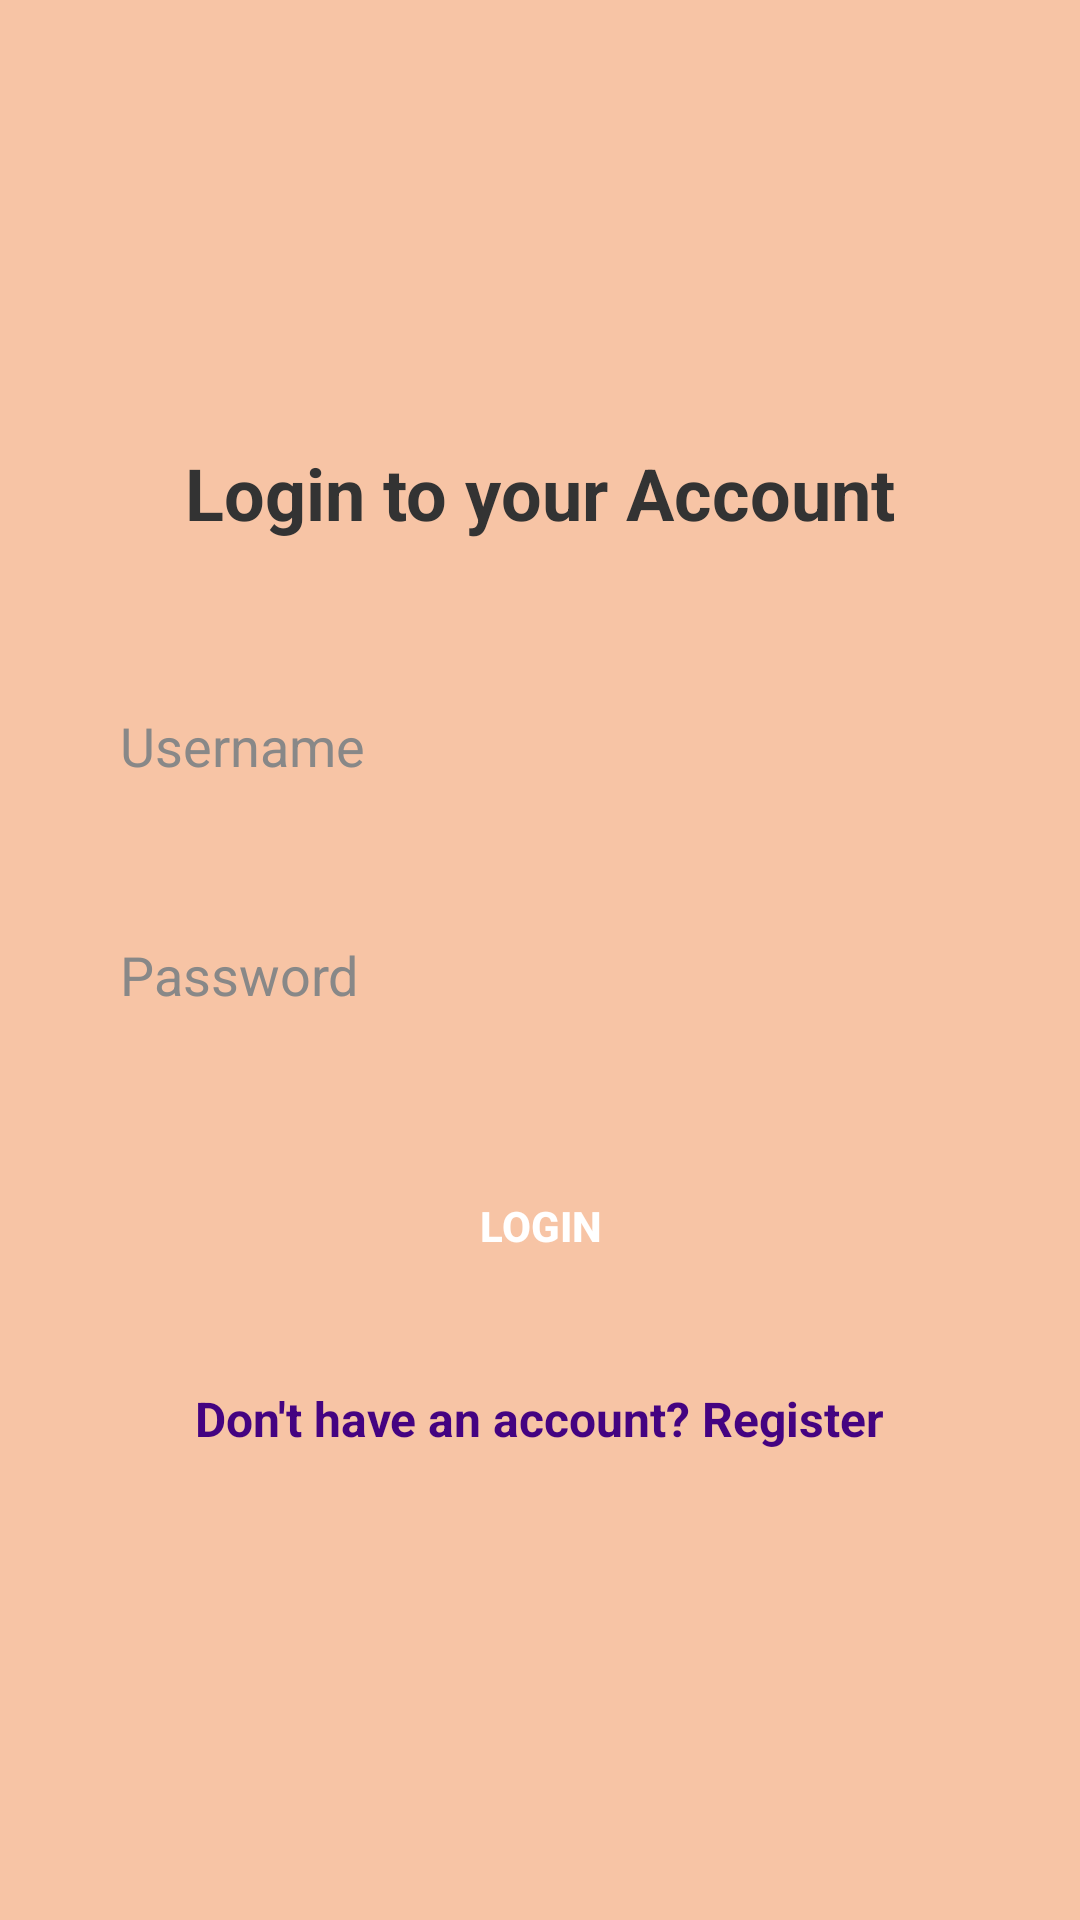

Write the Android layout XML for this screen, with the resource values it uses.
<!-- AndroidManifest.xml: application theme Theme.DriverLedger -->
<!-- res/layout/fragment_login.xml -->
<RelativeLayout
    xmlns:android="http://schemas.android.com/apk/res/android"
    android:layout_width="match_parent"
    android:layout_height="match_parent"
    android:id="@+id/main"
    android:padding="24dp"
    android:background="#F7C4A5"
    android:gravity="center">

    
    <TextView
        android:id="@+id/titleTextView"
        android:layout_width="wrap_content"
        android:layout_height="wrap_content"
        android:text="Login to your Account"
        android:textColor="#333333"
        android:textSize="24sp"
        android:textStyle="bold"
        android:layout_centerHorizontal="true"/>

    
    <EditText
        android:id="@+id/usernameEditText"
        android:layout_width="match_parent"
        android:layout_height="wrap_content"
        android:layout_below="@id/titleTextView"
        android:layout_marginTop="40dp"
        android:hint="Username"
        android:padding="16dp"
        android:background="@drawable/filled_edit_text"
        android:inputType="text"
        android:textColor="#333333"
        android:textColorHint="#888888"/>

    
    <TextView
        android:id="@+id/usernameValidationText"
        android:layout_width="wrap_content"
        android:layout_height="wrap_content"
        android:layout_below="@id/usernameEditText"
        android:layout_marginTop="5dp"
        android:text="Please enter a Valid Username"
        android:textColor="#FF0000"
        android:textSize="14sp"
        android:visibility="gone"/>

    
    <EditText
        android:id="@+id/passwordEditText"
        android:layout_width="match_parent"
        android:layout_height="wrap_content"
        android:layout_below="@id/usernameValidationText"
        android:layout_marginTop="20dp"
        android:hint="Password"
        android:padding="16dp"
        android:background="@drawable/filled_edit_text"
        android:inputType="textPassword"
        android:textColor="#333333"
        android:textColorHint="#888888"/>

    
    <TextView
        android:id="@+id/passwordValidationText"
        android:layout_width="wrap_content"
        android:layout_height="wrap_content"
        android:layout_below="@id/passwordEditText"
        android:layout_marginTop="5dp"
        android:text="Please enter a valid password"
        android:textColor="#FF0000"
        android:textSize="14sp"
        android:visibility="gone"/>

    
    <TextView
        android:id="@+id/forgotPasswordTextView"
        android:layout_width="wrap_content"
        android:layout_height="wrap_content"
        android:layout_alignParentEnd="true"
        android:layout_below="@id/passwordValidationText"
        android:layout_marginTop="10dp"
        android:text="Forgot Password"
        android:textColor="#1E88E5"
        android:textSize="14sp"
        android:visibility="gone"/>

    
    <Button
        android:id="@+id/loginButton"
        android:layout_width="match_parent"
        android:layout_height="wrap_content"
        android:layout_below="@id/forgotPasswordTextView"
        android:layout_marginTop="30dp"
        android:background="@drawable/filled_button_black"
        android:text="Login"
        android:textColor="#FFFFFF"
        android:textStyle="bold"
        android:padding="16dp"/>

    
    <TextView
        android:id="@+id/registerTextView"
        android:layout_width="wrap_content"
        android:layout_height="wrap_content"
        android:layout_below="@id/loginButton"
        android:layout_marginTop="20dp"
        android:text="Don't have an account? Register"
        android:textColor="#440381"
        android:textSize="16sp"
        android:textStyle="bold"
        android:padding="8dp"
        android:layout_centerHorizontal="true"/>
</RelativeLayout>
<!-- resources referenced by this layout -->
<resources>
  <style name="Theme.DriverLedger" parent="Base.Theme.DriverLedger" />
  <style name="Base.Theme.DriverLedger" parent="Theme.Material3.DayNight.NoActionBar">
          
          
      </style>
</resources>
